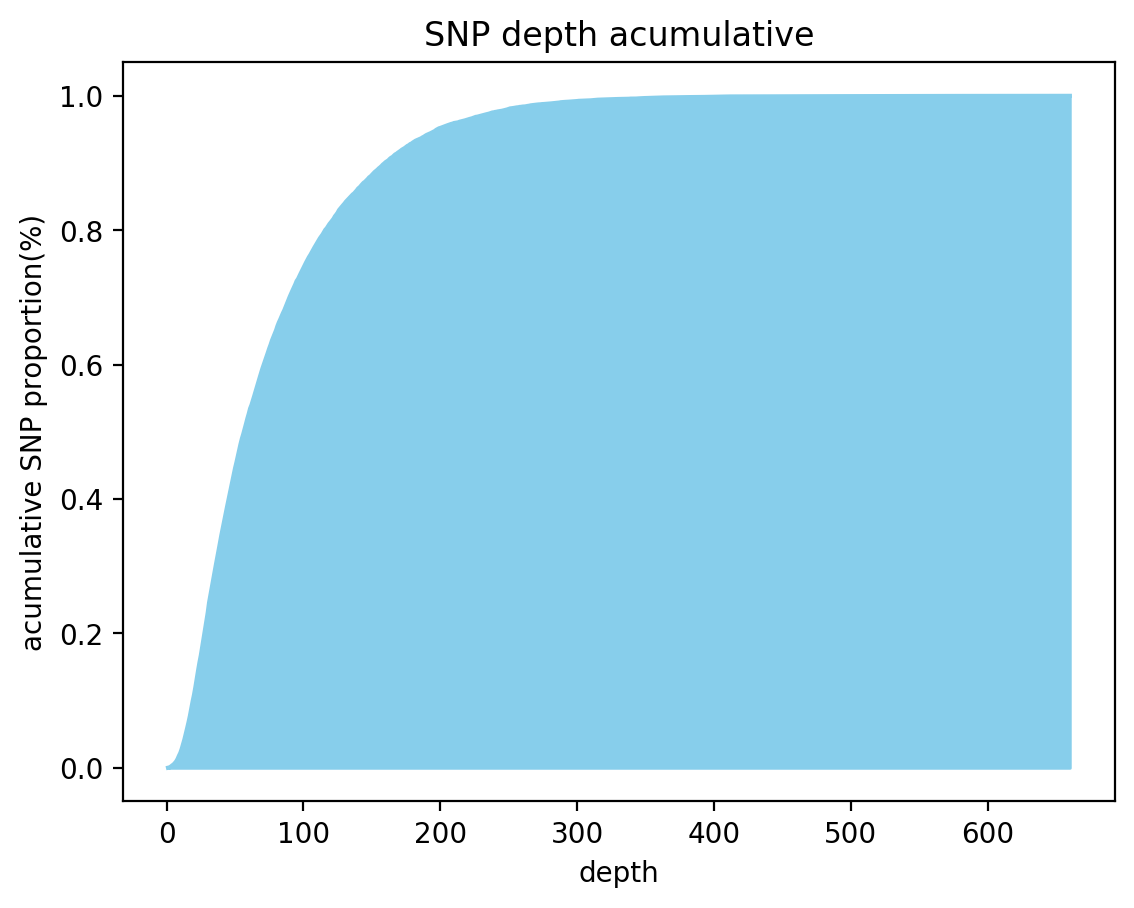

Values plotted in this chart, from the file beside it:
depth, acumulative
1, 0.0001425
2, 0.000641
3, 0.001852
4, 0.003561
5, 0.004986
6, 0.007194
7, 0.009687
8, 0.01332
9, 0.01802
10, 0.02222
11, 0.02813
12, 0.03504
13, 0.04238
14, 0.0505
15, 0.05919
16, 0.06788
17, 0.07735
18, 0.08818
19, 0.099
20, 0.1087
21, 0.1201
22, 0.1328
23, 0.1452
24, 0.157
25, 0.1675
26, 0.1801
27, 0.1929
28, 0.2056
29, 0.2172
30, 0.2306
31, 0.2458
32, 0.2573
33, 0.2692
34, 0.2801
35, 0.291
36, 0.3024
37, 0.3131
38, 0.3241
39, 0.3355
40, 0.3464
41, 0.3567
42, 0.367
43, 0.3776
44, 0.3871
45, 0.3969
46, 0.4075
47, 0.4168
48, 0.4261
49, 0.4363
50, 0.446
51, 0.4545
52, 0.4637
53, 0.4733
54, 0.4819
55, 0.49
56, 0.4967
57, 0.5042
58, 0.512
59, 0.5199
60, 0.5269
... 311 more rows
